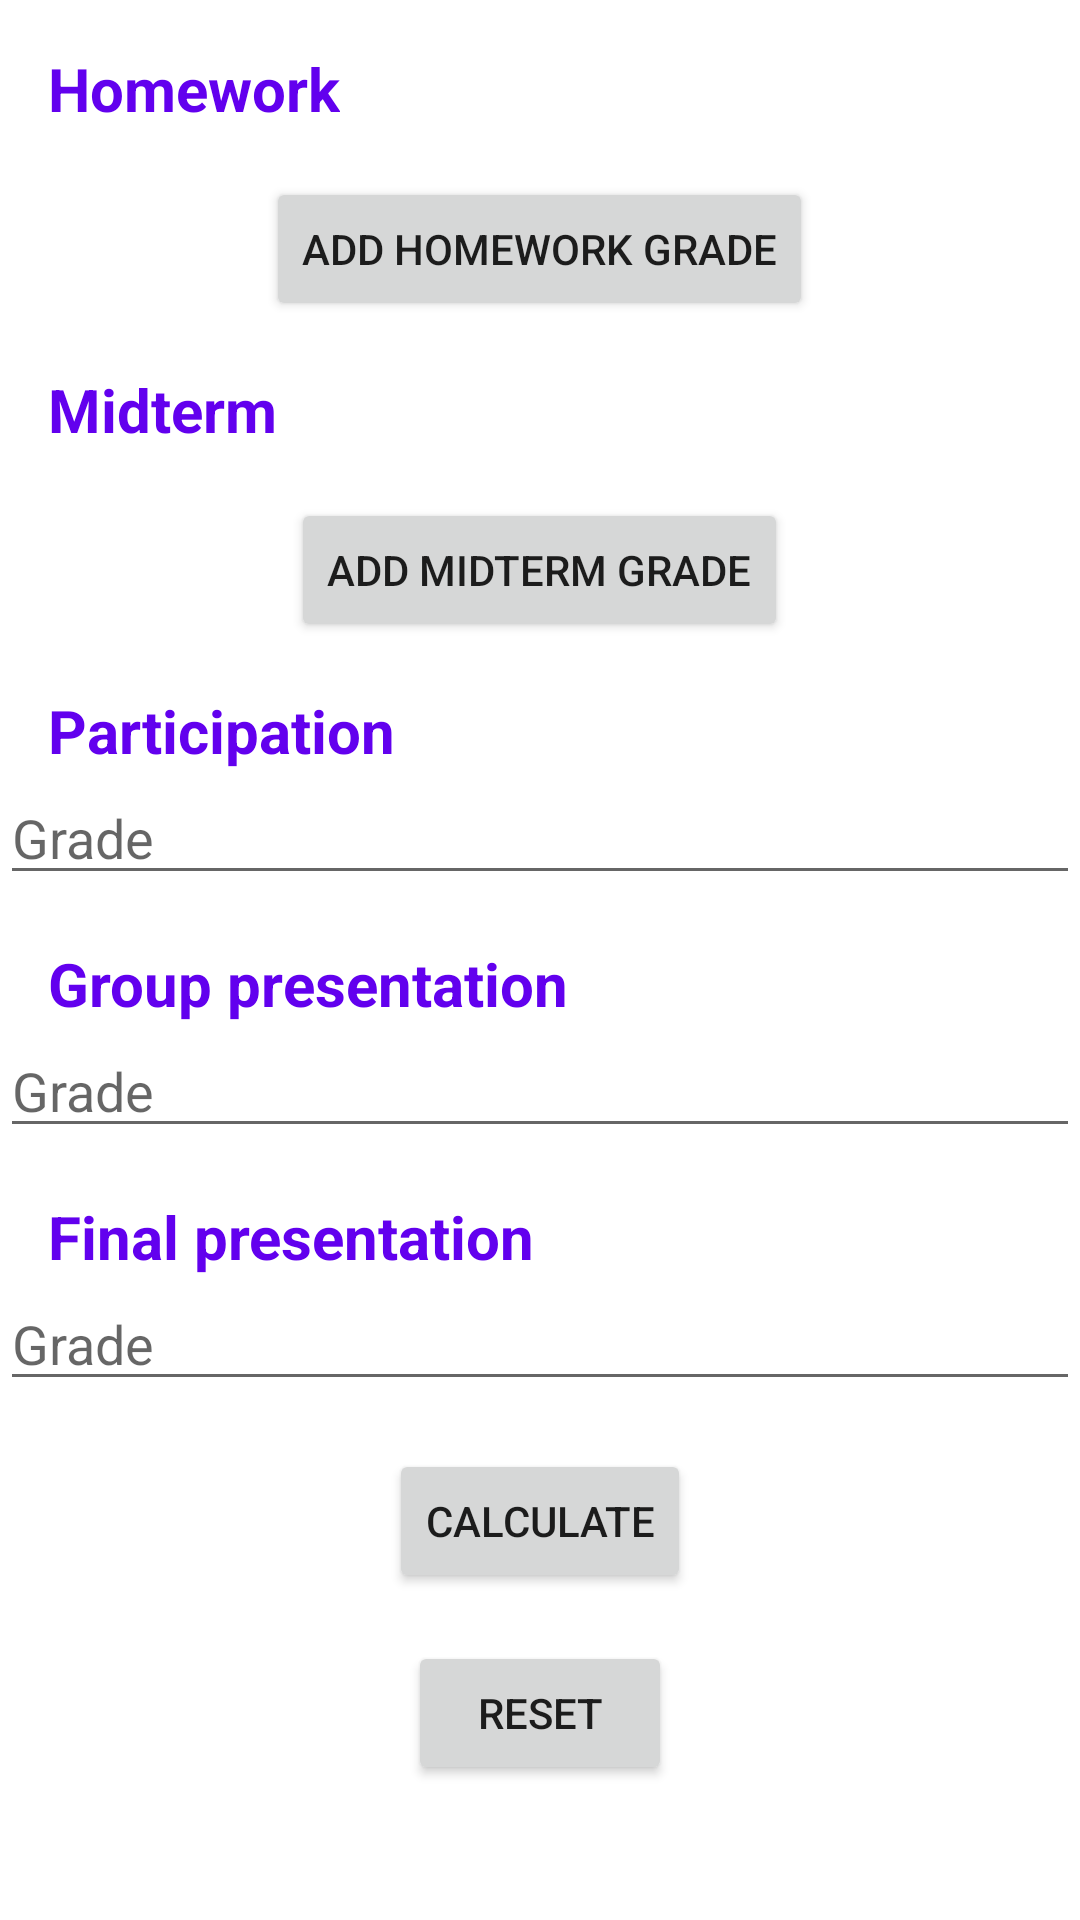

Reconstruct the res/layout file that produces this screen, plus the resources it refers to.
<!-- AndroidManifest.xml: application theme Theme.HW3 -->
<!-- res/layout/activity_main.xml -->
<?xml version="1.0" encoding="utf-8"?>
<ScrollView
    xmlns:android="http://schemas.android.com/apk/res/android"
    android:id="@+id/scroll_view"
    android:layout_width="match_parent"
    android:layout_height="match_parent"
    android:scrollbarSize="8dp">

    <LinearLayout xmlns:android="http://schemas.android.com/apk/res/android"
        android:id="@+id/container"
        android:layout_width="match_parent"
        android:layout_height="match_parent"
        android:orientation="vertical"
        android:gravity="center_horizontal">

        <TextView
            android:id="@+id/homework_label"
            android:layout_width="wrap_content"
            android:layout_height="wrap_content"
            android:text="Homework"
            android:textSize="20sp"
            android:textColor="@color/purple_500"
            android:textStyle="bold"
            android:layout_marginTop="16dp"
            android:layout_marginStart="16dp"
            android:layout_gravity="start"/>

        <LinearLayout
            android:id="@+id/container1"
            android:layout_width="match_parent"
            android:layout_height="wrap_content"
            android:orientation="vertical"/>

        <Button
            android:id="@+id/add_button"
            android:layout_width="wrap_content"
            android:layout_height="wrap_content"
            android:text="Add homework grade"
            android:layout_marginTop="16dp"/>

        <TextView
            android:id="@+id/midterm_label"
            android:layout_width="wrap_content"
            android:layout_height="wrap_content"
            android:text="Midterm"
            android:textColor="@color/purple_500"
            android:textSize="20sp"
            android:textStyle="bold"
            android:layout_marginTop="16dp"
            android:layout_marginStart="16dp"
            android:layout_gravity="start"/>

        <LinearLayout
            android:id="@+id/container2"
            android:layout_width="match_parent"
            android:layout_height="wrap_content"
            android:orientation="vertical"/>

        <Button
            android:id="@+id/add_button2"
            android:layout_width="wrap_content"
            android:layout_height="wrap_content"
            android:text="Add midterm grade"
            android:layout_marginTop="16dp"/>

        <TextView
            android:id="@+id/participation_label"
            android:layout_width="wrap_content"
            android:layout_height="wrap_content"
            android:text="Participation"
            android:textColor="@color/purple_500"
            android:textSize="20sp"
            android:textStyle="bold"
            android:layout_marginTop="16dp"
            android:layout_marginStart="16dp"
            android:layout_gravity="start"/>

        <EditText
            android:id="@+id/participation_grade"
            android:layout_width="match_parent"
            android:layout_height="wrap_content"
            android:maxLength="3"
            android:hint="Grade"
            android:inputType="number"/>

        <TextView
            android:id="@+id/presentation_label"
            android:layout_width="wrap_content"
            android:layout_height="wrap_content"
            android:text="Group presentation"
            android:textColor="@color/purple_500"
            android:textSize="20sp"
            android:textStyle="bold"
            android:layout_marginTop="16dp"
            android:layout_marginStart="16dp"
            android:layout_gravity="start"/>

        <EditText
            android:id="@+id/group_project_grade"
            android:layout_width="match_parent"
            android:layout_height="wrap_content"
            android:maxLength="3"
            android:hint="Grade"
            android:inputType="number"/>

        <TextView
            android:id="@+id/final_label"
            android:layout_width="wrap_content"
            android:layout_height="wrap_content"
            android:text="Final presentation"
            android:textColor="@color/purple_500"
            android:textSize="20sp"
            android:textStyle="bold"
            android:layout_marginTop="16dp"
            android:layout_marginStart="16dp"
            android:layout_gravity="start"/>

        <EditText
            android:id="@+id/final_project_grade"
            android:layout_width="match_parent"
            android:layout_height="wrap_content"
            android:maxLength="3"
            android:hint="Grade"
            android:inputType="number"/>

        <Button
            android:id="@+id/calculate"
            android:layout_width="wrap_content"
            android:layout_height="wrap_content"
            android:text="Calculate"
            android:layout_marginTop="16dp"/>

        <Button
            android:id="@+id/reset"
            android:layout_width="wrap_content"
            android:layout_height="wrap_content"
            android:text="Reset"
            android:layout_marginTop="16dp"/>

    </LinearLayout>
</ScrollView>
<!-- resources referenced by this layout -->
<resources>
  <style name="Theme.HW3" parent="Theme.MaterialComponents.DayNight.DarkActionBar">
          
          <item name="colorPrimary">@color/purple_500</item>
          <item name="colorPrimaryVariant">@color/purple_700</item>
          <item name="colorOnPrimary">@color/white</item>
          
          <item name="colorSecondary">@color/teal_200</item>
          <item name="colorSecondaryVariant">@color/teal_700</item>
          <item name="colorOnSecondary">@color/black</item>
          
          <item name="android:statusBarColor">?attr/colorPrimaryVariant</item>
          
      </style>
  <!-- not gathered from this repository: default colours our renderer supplied (Android Studio template values) -->
  <color name="purple_500">#FF6200EE</color>
  <color name="purple_700">#FF3700B3</color>
  <color name="teal_200">#FF03DAC5</color>
  <color name="teal_700">#FF018786</color>
  <color name="black">#FF000000</color>
  <color name="white">#FFFFFFFF</color>
</resources>
